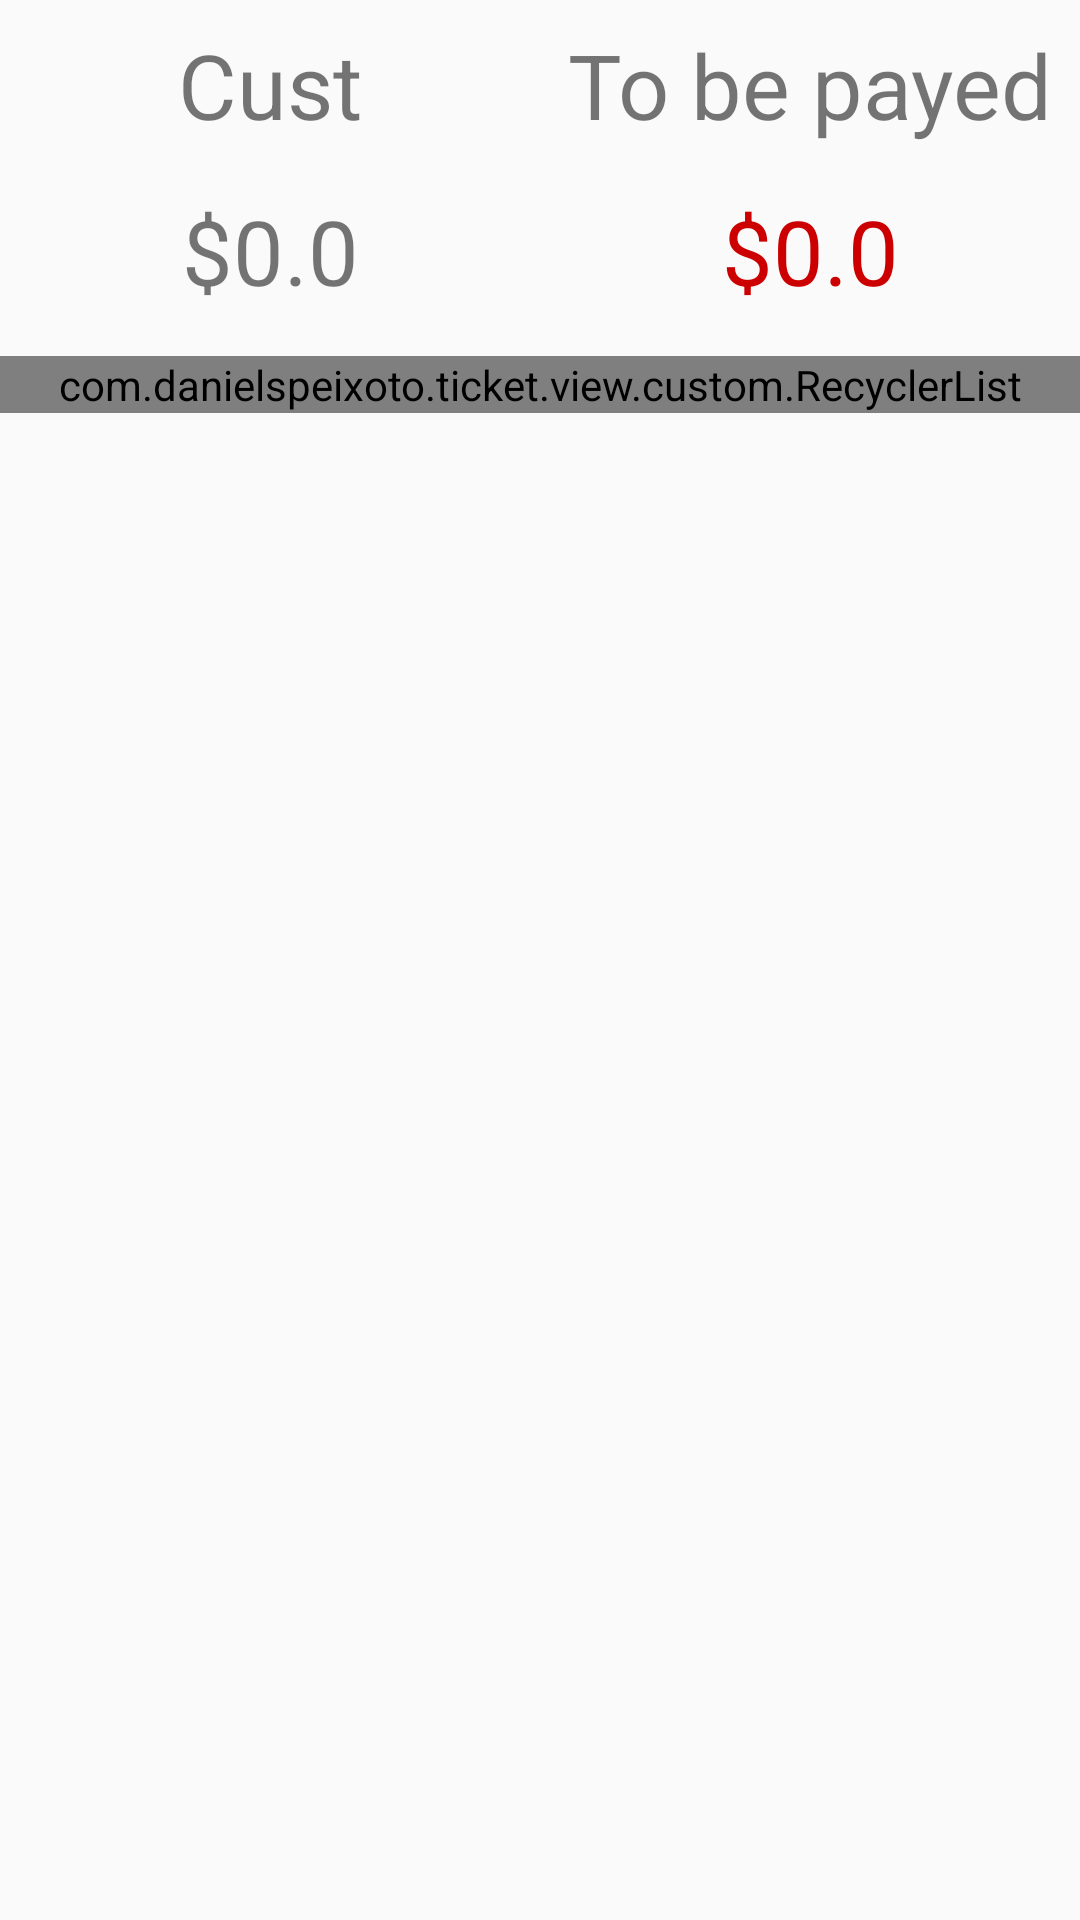

The Android layout XML behind this screen, and the referenced resources:
<!-- AndroidManifest.xml: application theme AppTheme.NoActionBar -->
<!-- res/layout/content_pay_ticket.xml -->
<?xml version="1.0" encoding="utf-8"?>
<android.support.v4.widget.NestedScrollView
    xmlns:android="http://schemas.android.com/apk/res/android"
    xmlns:app="http://schemas.android.com/apk/res-auto"
    xmlns:tools="http://schemas.android.com/tools"
    android:id="@+id/content_pay_ticket"
    android:layout_width="match_parent"
    android:layout_height="match_parent"
    android:clipToPadding="false"
    app:layout_behavior="@string/appbar_scrolling_view_behavior"
    tools:context="com.danielspeixoto.ticket.view.activity.PayTicketActivity"
    tools:showIn="@layout/activity_pay_ticket">

    <LinearLayout
        android:layout_width="match_parent"
        android:layout_height="wrap_content"
        android:orientation="vertical"
        android:paddingBottom="8dp"
        android:paddingTop="8dp">

        <LinearLayout
            android:layout_width="match_parent"
            android:layout_height="wrap_content"
            android:orientation="horizontal">

            <TextView
                android:id="@+id/priceLabel"
                android:layout_width="0dp"
                android:layout_height="wrap_content"
                android:layout_weight="1"
                android:gravity="center"
                android:text="@string/cust"
                android:textSize="@dimen/label_text" />

            <TextView
                android:id="@+id/payLabel"
                android:layout_width="0dp"
                android:layout_height="wrap_content"
                android:layout_weight="1"
                android:gravity="center"
                android:text="@string/to_be_payed"
                android:textSize="@dimen/label_text" />

        </LinearLayout>

        <LinearLayout
            android:layout_width="match_parent"
            android:layout_height="wrap_content"
            android:orientation="horizontal">

            <TextView
                android:id="@+id/priceText"
                android:layout_width="wrap_content"
                android:layout_height="wrap_content"
                android:layout_margin="15dp"
                android:layout_weight="1"
                android:gravity="center"
                android:text="$0.0"
                android:textSize="@dimen/label_text" />

            <TextView
                android:id="@+id/payText"
                android:layout_width="wrap_content"
                android:layout_height="wrap_content"
                android:layout_margin="15dp"
                android:layout_weight="1"
                android:gravity="center"
                android:text="$0.0"
                android:textColor="@android:color/holo_red_dark"
                android:textSize="@dimen/label_text" />

        </LinearLayout>

        <com.danielspeixoto.ticket.view.custom.RecyclerList
            android:id="@+id/paymentsList"
            android:layout_width="match_parent"
            android:layout_height="wrap_content"
            android:layout_marginBottom="16dp"
            tools:listitem="@layout/adapter_payment_buy"/>
    </LinearLayout>

</android.support.v4.widget.NestedScrollView>
<!-- res/layout/activity_pay_ticket.xml (included above) -->
<?xml version="1.0" encoding="utf-8"?>
<android.support.design.widget.CoordinatorLayout xmlns:android="http://schemas.android.com/apk/res/android"
    xmlns:app="http://schemas.android.com/apk/res-auto"
    xmlns:tools="http://schemas.android.com/tools"
    android:layout_width="match_parent"
    android:layout_height="match_parent"
    android:fitsSystemWindows="true"
    tools:context="com.danielspeixoto.ticket.view.activity.PayTicketActivity">

    <android.support.design.widget.AppBarLayout
        android:layout_width="match_parent"
        android:layout_height="wrap_content"
        android:theme="@style/AppTheme.NoActionBar.AppBarOverlay">

        <android.support.v7.widget.Toolbar
            android:id="@+id/toolbar"
            android:layout_width="match_parent"
            android:layout_height="?attr/actionBarSize"
            android:background="?attr/colorPrimary"
            app:popupTheme="@style/AppTheme.NoActionBar.PopupOverlay" />

    </android.support.design.widget.AppBarLayout>

    <include layout="@layout/content_pay_ticket" />

    <android.support.design.widget.FloatingActionButton
        android:id="@+id/save"
        android:layout_width="wrap_content"
        android:layout_height="wrap_content"
        android:layout_gravity="bottom|end"
        android:layout_margin="@dimen/fab_margin"
        app:srcCompat="@drawable/ic_save_black_24dp" />

</android.support.design.widget.CoordinatorLayout>
<!-- res/layout/adapter_payment_buy.xml (included above) -->
<?xml version="1.0" encoding="utf-8"?>
<android.support.v7.widget.CardView
    xmlns:android="http://schemas.android.com/apk/res/android"
    android:id="@+id/item"
    android:layout_width="match_parent"
    android:layout_height="wrap_content"
    android:layout_marginBottom="4dp"
    android:layout_marginLeft="8dp"
    android:layout_marginRight="8dp"
    android:layout_marginTop="4dp">

    <RelativeLayout
        android:layout_width="match_parent"
        android:layout_height="match_parent"
        android:padding="8dp">

        <TextView
            android:id="@+id/dollarSign"
            android:layout_width="wrap_content"
            android:layout_height="wrap_content"
            android:layout_centerVertical="true"
            android:text="$"
            android:textColor="?android:attr/textColorPrimary"
            android:textSize="@dimen/text_important"/>

        <EditText
            android:id="@+id/amountPicker"
            android:layout_width="wrap_content"
            android:layout_height="wrap_content"
            android:layout_centerVertical="true"
            android:layout_toEndOf="@+id/dollarSign"
            android:layout_toRightOf="@+id/dollarSign"
            android:background="@android:drawable/editbox_background"
            android:ems="3"
            android:hint="0.0"
            android:inputType="numberDecimal"
            android:textSize="@dimen/text_important"/>

        <TextView
            android:id="@+id/nameText"
            android:layout_width="wrap_content"
            android:layout_height="wrap_content"
            android:layout_centerVertical="true"
            android:layout_marginLeft="16dp"
            android:layout_marginStart="16dp"
            android:layout_toEndOf="@+id/amountPicker"
            android:layout_toRightOf="@+id/amountPicker"
            android:text="Name"
            android:textSize="@dimen/text_important"
            android:textStyle="normal|bold"/>

    </RelativeLayout>

</android.support.v7.widget.CardView>
<!-- resources referenced by this layout -->
<resources>
  <dimen name="fab_margin">16dp</dimen>
  <dimen name="label_text">30sp</dimen>
  <dimen name="text_important">18sp</dimen>
  <string name="cust">Cust</string>
  <string name="to_be_payed">To be payed</string>
  <style name="AppTheme.NoActionBar.AppBarOverlay" parent="ThemeOverlay.AppCompat.Dark.ActionBar" />
  <style name="AppTheme.NoActionBar.PopupOverlay" parent="ThemeOverlay.AppCompat.Light" />
  <style name="AppTheme.NoActionBar">
          <item name="windowActionBar">false</item>
          <item name="windowNoTitle">true</item>
      </style>
</resources>
